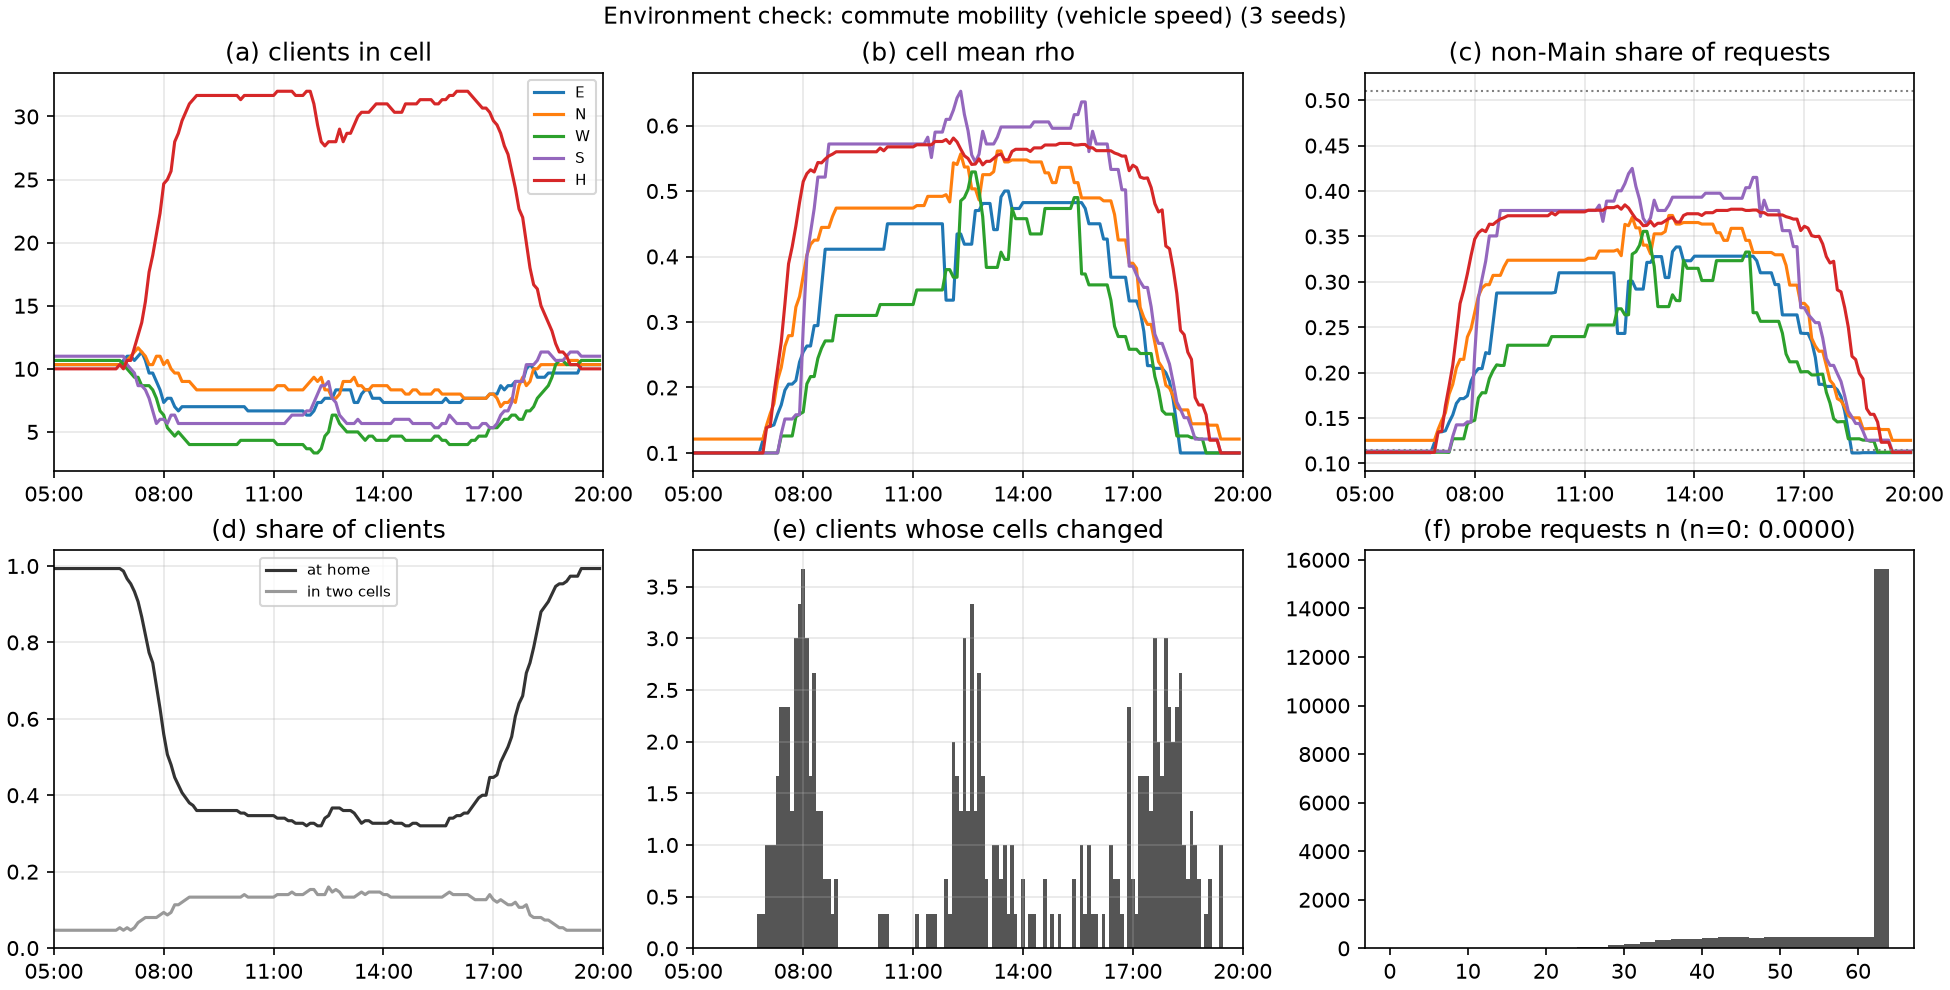

The table this chart was drawn from, first rows:
round, clock, series, clients_in_cell, cell_mean_rho, non_main_share, share_at_home, share_two_cells, membership_changes
1, 05:00, E, 10.33, 0.1000, 0.1119, 0.9933, 0.0467, 0.00
1, 05:00, N, 10.33, 0.1212, 0.1254, 0.9933, 0.0467, 0.00
1, 05:00, W, 10.67, 0.1000, 0.1124, 0.9933, 0.0467, 0.00
1, 05:00, S, 11, 0.1000, 0.1137, 0.9933, 0.0467, 0.00
1, 05:00, H, 10, 0.1000, 0.1123, 0.9933, 0.0467, 0.00
2, 05:06, E, 10.33, 0.1000, 0.1119, 0.9933, 0.0467, 0.00
2, 05:06, N, 10.33, 0.1212, 0.1254, 0.9933, 0.0467, 0.00
2, 05:06, W, 10.67, 0.1000, 0.1124, 0.9933, 0.0467, 0.00
2, 05:06, S, 11, 0.1000, 0.1137, 0.9933, 0.0467, 0.00
2, 05:06, H, 10, 0.1000, 0.1123, 0.9933, 0.0467, 0.00
3, 05:12, E, 10.33, 0.1000, 0.1119, 0.9933, 0.0467, 0.00
3, 05:12, N, 10.33, 0.1212, 0.1254, 0.9933, 0.0467, 0.00
3, 05:12, W, 10.67, 0.1000, 0.1124, 0.9933, 0.0467, 0.00
3, 05:12, S, 11, 0.1000, 0.1137, 0.9933, 0.0467, 0.00
3, 05:12, H, 10, 0.1000, 0.1123, 0.9933, 0.0467, 0.00
4, 05:18, E, 10.33, 0.1000, 0.1119, 0.9933, 0.0467, 0.00
4, 05:18, N, 10.33, 0.1212, 0.1254, 0.9933, 0.0467, 0.00
4, 05:18, W, 10.67, 0.1000, 0.1124, 0.9933, 0.0467, 0.00
4, 05:18, S, 11, 0.1000, 0.1137, 0.9933, 0.0467, 0.00
4, 05:18, H, 10, 0.1000, 0.1123, 0.9933, 0.0467, 0.00
5, 05:24, E, 10.33, 0.1000, 0.1119, 0.9933, 0.0467, 0.00
5, 05:24, N, 10.33, 0.1212, 0.1254, 0.9933, 0.0467, 0.00
5, 05:24, W, 10.67, 0.1000, 0.1124, 0.9933, 0.0467, 0.00
5, 05:24, S, 11, 0.1000, 0.1137, 0.9933, 0.0467, 0.00
5, 05:24, H, 10, 0.1000, 0.1123, 0.9933, 0.0467, 0.00
6, 05:30, E, 10.33, 0.1000, 0.1119, 0.9933, 0.0467, 0.00
6, 05:30, N, 10.33, 0.1212, 0.1254, 0.9933, 0.0467, 0.00
6, 05:30, W, 10.67, 0.1000, 0.1124, 0.9933, 0.0467, 0.00
6, 05:30, S, 11, 0.1000, 0.1137, 0.9933, 0.0467, 0.00
6, 05:30, H, 10, 0.1000, 0.1123, 0.9933, 0.0467, 0.00
7, 05:36, E, 10.33, 0.1000, 0.1119, 0.9933, 0.0467, 0.00
7, 05:36, N, 10.33, 0.1212, 0.1254, 0.9933, 0.0467, 0.00
7, 05:36, W, 10.67, 0.1000, 0.1124, 0.9933, 0.0467, 0.00
7, 05:36, S, 11, 0.1000, 0.1137, 0.9933, 0.0467, 0.00
7, 05:36, H, 10, 0.1000, 0.1123, 0.9933, 0.0467, 0.00
8, 05:42, E, 10.33, 0.1000, 0.1119, 0.9933, 0.0467, 0.00
8, 05:42, N, 10.33, 0.1212, 0.1254, 0.9933, 0.0467, 0.00
8, 05:42, W, 10.67, 0.1000, 0.1124, 0.9933, 0.0467, 0.00
8, 05:42, S, 11, 0.1000, 0.1137, 0.9933, 0.0467, 0.00
8, 05:42, H, 10, 0.1000, 0.1123, 0.9933, 0.0467, 0.00
9, 05:48, E, 10.33, 0.1000, 0.1119, 0.9933, 0.0467, 0.00
9, 05:48, N, 10.33, 0.1212, 0.1254, 0.9933, 0.0467, 0.00
9, 05:48, W, 10.67, 0.1000, 0.1124, 0.9933, 0.0467, 0.00
9, 05:48, S, 11, 0.1000, 0.1137, 0.9933, 0.0467, 0.00
9, 05:48, H, 10, 0.1000, 0.1123, 0.9933, 0.0467, 0.00
10, 05:54, E, 10.33, 0.1000, 0.1119, 0.9933, 0.0467, 0.00
10, 05:54, N, 10.33, 0.1212, 0.1254, 0.9933, 0.0467, 0.00
10, 05:54, W, 10.67, 0.1000, 0.1124, 0.9933, 0.0467, 0.00
10, 05:54, S, 11, 0.1000, 0.1137, 0.9933, 0.0467, 0.00
10, 05:54, H, 10, 0.1000, 0.1123, 0.9933, 0.0467, 0.00
11, 06:00, E, 10.33, 0.1000, 0.1119, 0.9933, 0.0467, 0.00
11, 06:00, N, 10.33, 0.1212, 0.1254, 0.9933, 0.0467, 0.00
11, 06:00, W, 10.67, 0.1000, 0.1124, 0.9933, 0.0467, 0.00
11, 06:00, S, 11, 0.1000, 0.1137, 0.9933, 0.0467, 0.00
11, 06:00, H, 10, 0.1000, 0.1123, 0.9933, 0.0467, 0.00
12, 06:06, E, 10.33, 0.1000, 0.1119, 0.9933, 0.0467, 0.00
12, 06:06, N, 10.33, 0.1212, 0.1254, 0.9933, 0.0467, 0.00
12, 06:06, W, 10.67, 0.1000, 0.1124, 0.9933, 0.0467, 0.00
12, 06:06, S, 11, 0.1000, 0.1137, 0.9933, 0.0467, 0.00
12, 06:06, H, 10, 0.1000, 0.1123, 0.9933, 0.0467, 0.00
... 690 more rows
